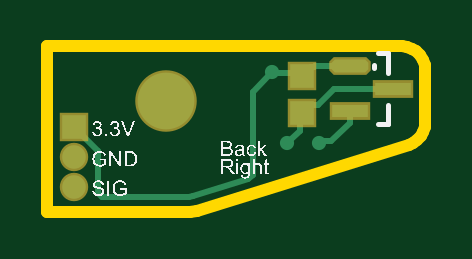
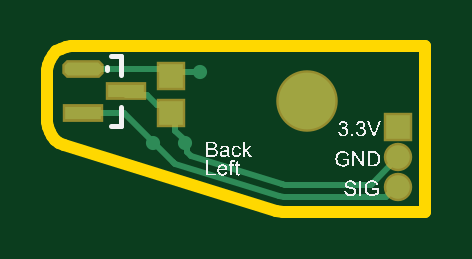
Circuit board: 10 layer files. Board 16.0 x 7.0 mm.
- bottom_copper: Main.GBL (2104 bytes)
- bottom_silk: Main.GBO (51530 bytes)
- paste: Main.GBP (820 bytes)
- bottom_mask: Main.GBS (1000 bytes)
- outline: Main.GKO (892 bytes)
- outline: Main.GM1 (283 bytes)
- top_copper: Main.GTL (2075 bytes)
- top_silk: Main.GTO (56845 bytes)
- paste: Main.GTP (824 bytes)
- top_mask: Main.GTS (999 bytes)

=== bottom_copper: Main.GBL ===
G04*
G04 #@! TF.GenerationSoftware,Altium Limited,Altium NEXUS,3.2.6 (83)*
G04*
G04 Layer_Physical_Order=2*
G04 Layer_Color=16711680*
%FSLAX44Y44*%
%MOMM*%
G71*
G04*
G04 #@! TF.SameCoordinates,94BC8023-4A76-4542-B889-E0E782ADE639*
G04*
G04*
G04 #@! TF.FilePolarity,Positive*
G04*
G01*
G75*
G04:AMPARAMS|DCode=11|XSize=0.55mm|YSize=1.55mm|CornerRadius=0mm|HoleSize=0mm|Usage=FLASHONLY|Rotation=90.000|XOffset=0mm|YOffset=0mm|HoleType=Round|Shape=Octagon|*
%AMOCTAGOND11*
4,1,8,-0.7750,-0.1375,-0.7750,0.1375,-0.6375,0.2750,0.6375,0.2750,0.7750,0.1375,0.7750,-0.1375,0.6375,-0.2750,-0.6375,-0.2750,-0.7750,-0.1375,0.0*
%
%ADD11OCTAGOND11*%

%ADD12R,1.5500X0.5500*%
%ADD13R,1.0000X1.0000*%
%ADD20C,0.2540*%
%ADD21C,2.4000*%
%ADD22C,1.0000*%
%ADD23R,1.0000X1.0000*%
%ADD24C,0.6000*%
D11*
X1723750Y454230D02*
D03*
D12*
Y435230D02*
D03*
X1705250Y444730D02*
D03*
D13*
X1686480Y451230D02*
D03*
Y435230D02*
D03*
D20*
X1673860Y452730D02*
X1682750D01*
X1696332Y443230D02*
X1705250D01*
X1687602Y436812D02*
X1689750Y438960D01*
X1692062D01*
X1696332Y443230D01*
X1679548Y423054D02*
X1684402Y427908D01*
X1679548Y418998D02*
Y423054D01*
X1684402Y433152D02*
X1686480Y435230D01*
X1684402Y427908D02*
Y433152D01*
X1639420Y405338D02*
X1677759Y417210D01*
X1679548Y418998D01*
X1640375Y400316D02*
X1684501Y413980D01*
X1685102Y414165D01*
X1685546Y414610D02*
X1706166Y435230D01*
X1685102Y414165D02*
X1685546Y414610D01*
X1639238Y405281D02*
X1639420Y405338D01*
X1706166Y435230D02*
X1723750D01*
X1686480Y451230D02*
X1689480Y454230D01*
X1723750D01*
X1638239Y405130D02*
X1639238Y405281D01*
X1601609Y405130D02*
X1638239D01*
X1590040Y416699D02*
X1600866Y405874D01*
X1601609Y405130D01*
X1638621Y400050D02*
X1640375Y400316D01*
X1595258Y400050D02*
X1638621D01*
X1590040Y403999D02*
X1591308D01*
X1595258Y400050D01*
X1726290Y452730D02*
X1727139Y453579D01*
D21*
X1628610Y440700D02*
D03*
D22*
X1590040Y416699D02*
D03*
Y403999D02*
D03*
D23*
Y429399D02*
D03*
D24*
X1673860Y452730D02*
D03*
X1680210Y422780D02*
D03*
X1693720D02*
D03*
M02*

=== bottom_silk: Main.GBO (51530 bytes, source omitted) ===
=== paste: Main.GBP ===
G04*
G04 #@! TF.GenerationSoftware,Altium Limited,Altium NEXUS,3.2.6 (83)*
G04*
G04 Layer_Color=128*
%FSLAX44Y44*%
%MOMM*%
G71*
G04*
G04 #@! TF.SameCoordinates,94BC8023-4A76-4542-B889-E0E782ADE639*
G04*
G04*
G04 #@! TF.FilePolarity,Positive*
G04*
G01*
G75*
G04:AMPARAMS|DCode=11|XSize=0.55mm|YSize=1.55mm|CornerRadius=0mm|HoleSize=0mm|Usage=FLASHONLY|Rotation=90.000|XOffset=0mm|YOffset=0mm|HoleType=Round|Shape=Octagon|*
%AMOCTAGOND11*
4,1,8,-0.7750,-0.1375,-0.7750,0.1375,-0.6375,0.2750,0.6375,0.2750,0.7750,0.1375,0.7750,-0.1375,0.6375,-0.2750,-0.6375,-0.2750,-0.7750,-0.1375,0.0*
%
%ADD11OCTAGOND11*%

%ADD12R,1.5500X0.5500*%
%ADD13R,1.0000X1.0000*%
D11*
X1723750Y454230D02*
D03*
D12*
Y435230D02*
D03*
X1705250Y444730D02*
D03*
D13*
X1686480Y451230D02*
D03*
Y435230D02*
D03*
M02*

=== bottom_mask: Main.GBS ===
G04*
G04 #@! TF.GenerationSoftware,Altium Limited,Altium NEXUS,3.2.6 (83)*
G04*
G04 Layer_Color=16711935*
%FSLAX44Y44*%
%MOMM*%
G71*
G04*
G04 #@! TF.SameCoordinates,94BC8023-4A76-4542-B889-E0E782ADE639*
G04*
G04*
G04 #@! TF.FilePolarity,Negative*
G04*
G01*
G75*
G04:AMPARAMS|DCode=14|XSize=0.7532mm|YSize=1.7532mm|CornerRadius=0mm|HoleSize=0mm|Usage=FLASHONLY|Rotation=90.000|XOffset=0mm|YOffset=0mm|HoleType=Round|Shape=Octagon|*
%AMOCTAGOND14*
4,1,8,-0.8766,-0.1883,-0.8766,0.1883,-0.6883,0.3766,0.6883,0.3766,0.8766,0.1883,0.8766,-0.1883,0.6883,-0.3766,-0.6883,-0.3766,-0.8766,-0.1883,0.0*
%
%ADD14OCTAGOND14*%

%ADD15R,1.7532X0.7532*%
%ADD16R,1.2032X1.2032*%
%ADD17C,2.6032*%
%ADD18C,1.2032*%
%ADD19R,1.2032X1.2032*%
D14*
X1723750Y454230D02*
D03*
D15*
Y435230D02*
D03*
X1705250Y444730D02*
D03*
D16*
X1686480Y451230D02*
D03*
Y435230D02*
D03*
D17*
X1628610Y440700D02*
D03*
D18*
X1590040Y416699D02*
D03*
Y403999D02*
D03*
D19*
Y429399D02*
D03*
M02*

=== outline: Main.GKO ===
G04*
G04 #@! TF.GenerationSoftware,Altium Limited,Altium NEXUS,3.2.6 (83)*
G04*
G04 Layer_Color=16711935*
%FSLAX44Y44*%
%MOMM*%
G71*
G04*
G04 #@! TF.SameCoordinates,94BC8023-4A76-4542-B889-E0E782ADE639*
G04*
G04*
G04 #@! TF.FilePolarity,Positive*
G04*
G01*
G75*
%ADD25C,0.5000*%
D25*
X1738386Y429399D02*
X1738610Y431501D01*
X1737726Y427392D02*
X1738386Y429399D01*
X1736659Y425568D02*
X1737726Y427392D01*
X1735232Y424008D02*
X1736659Y425568D01*
X1733509Y422784D02*
X1735232Y424008D01*
X1731568Y421949D02*
X1733509Y422784D01*
X1641788Y394147D02*
X1731568Y421949D01*
X1638831Y393700D02*
X1641788Y394147D01*
X1578610Y393700D02*
X1638831D01*
X1578610D02*
Y463700D01*
X1728610D01*
X1730835Y463449D01*
X1732948Y462710D01*
X1734845Y461518D01*
X1736428Y459935D01*
X1737619Y458039D01*
X1738359Y455925D01*
X1738610Y453700D01*
Y431501D02*
Y453700D01*
M02*

=== outline: Main.GM1 ===
G04*
G04 #@! TF.GenerationSoftware,Altium Limited,Altium NEXUS,3.2.6 (83)*
G04*
G04 Layer_Color=16711935*
%FSLAX44Y44*%
%MOMM*%
G71*
G04*
G04 #@! TF.SameCoordinates,94BC8023-4A76-4542-B889-E0E782ADE639*
G04*
G04*
G04 #@! TF.FilePolarity,Positive*
G04*
G01*
G75*
M02*

=== top_copper: Main.GTL ===
G04*
G04 #@! TF.GenerationSoftware,Altium Limited,Altium NEXUS,3.2.6 (83)*
G04*
G04 Layer_Physical_Order=1*
G04 Layer_Color=255*
%FSLAX44Y44*%
%MOMM*%
G71*
G04*
G04 #@! TF.SameCoordinates,94BC8023-4A76-4542-B889-E0E782ADE639*
G04*
G04*
G04 #@! TF.FilePolarity,Positive*
G04*
G01*
G75*
G04:AMPARAMS|DCode=11|XSize=0.55mm|YSize=1.55mm|CornerRadius=0mm|HoleSize=0mm|Usage=FLASHONLY|Rotation=90.000|XOffset=0mm|YOffset=0mm|HoleType=Round|Shape=Octagon|*
%AMOCTAGOND11*
4,1,8,-0.7750,-0.1375,-0.7750,0.1375,-0.6375,0.2750,0.6375,0.2750,0.7750,0.1375,0.7750,-0.1375,0.6375,-0.2750,-0.6375,-0.2750,-0.7750,-0.1375,0.0*
%
%ADD11OCTAGOND11*%

%ADD12R,1.5500X0.5500*%
%ADD13R,1.0000X1.0000*%
%ADD20C,0.2540*%
%ADD21C,2.4000*%
%ADD22C,1.0000*%
%ADD23R,1.0000X1.0000*%
%ADD24C,0.6000*%
D11*
X1706520Y455270D02*
D03*
D12*
Y436270D02*
D03*
X1725020Y445770D02*
D03*
D13*
X1686480Y451230D02*
D03*
Y435230D02*
D03*
D20*
X1674090Y452500D02*
X1682750D01*
X1673860Y452730D02*
X1674090Y452500D01*
X1665523Y444393D02*
X1673860Y452730D01*
X1665523Y409338D02*
Y444393D01*
X1680210Y422780D02*
X1680210D01*
X1685338Y427908D02*
Y434088D01*
X1686480Y435230D01*
X1680210Y422780D02*
X1685338Y427908D01*
X1686480Y451230D02*
X1690210Y454960D01*
X1691388D01*
X1691698Y455270D01*
X1708519D01*
X1706520Y431232D02*
Y435230D01*
X1698733Y423446D02*
X1706520Y431232D01*
X1694382Y423446D02*
X1698733D01*
X1693720Y422784D02*
X1694382Y423446D01*
X1693190Y438828D02*
X1700132Y445770D01*
X1724897D01*
X1686480Y436900D02*
X1688408Y438828D01*
X1693190D01*
X1640375Y400316D02*
X1663735Y407549D01*
X1665523Y409338D01*
X1638356Y400010D02*
X1640375Y400316D01*
X1601688Y400010D02*
X1638356D01*
X1600200Y401498D02*
Y419240D01*
Y401498D02*
X1601688Y400010D01*
X1590040Y429399D02*
X1600200Y419240D01*
X1682750Y452500D02*
X1682980Y452730D01*
D21*
X1628610Y440700D02*
D03*
D22*
X1590040Y416699D02*
D03*
Y403999D02*
D03*
D23*
Y429399D02*
D03*
D24*
X1673860Y452730D02*
D03*
X1680210Y422780D02*
D03*
X1693720D02*
D03*
M02*

=== top_silk: Main.GTO (56845 bytes, source omitted) ===
=== paste: Main.GTP ===
G04*
G04 #@! TF.GenerationSoftware,Altium Limited,Altium NEXUS,3.2.6 (83)*
G04*
G04 Layer_Color=8421504*
%FSLAX44Y44*%
%MOMM*%
G71*
G04*
G04 #@! TF.SameCoordinates,94BC8023-4A76-4542-B889-E0E782ADE639*
G04*
G04*
G04 #@! TF.FilePolarity,Positive*
G04*
G01*
G75*
G04:AMPARAMS|DCode=11|XSize=0.55mm|YSize=1.55mm|CornerRadius=0mm|HoleSize=0mm|Usage=FLASHONLY|Rotation=90.000|XOffset=0mm|YOffset=0mm|HoleType=Round|Shape=Octagon|*
%AMOCTAGOND11*
4,1,8,-0.7750,-0.1375,-0.7750,0.1375,-0.6375,0.2750,0.6375,0.2750,0.7750,0.1375,0.7750,-0.1375,0.6375,-0.2750,-0.6375,-0.2750,-0.7750,-0.1375,0.0*
%
%ADD11OCTAGOND11*%

%ADD12R,1.5500X0.5500*%
%ADD13R,1.0000X1.0000*%
D11*
X1706520Y455270D02*
D03*
D12*
Y436270D02*
D03*
X1725020Y445770D02*
D03*
D13*
X1686480Y451230D02*
D03*
Y435230D02*
D03*
M02*

=== top_mask: Main.GTS ===
G04*
G04 #@! TF.GenerationSoftware,Altium Limited,Altium NEXUS,3.2.6 (83)*
G04*
G04 Layer_Color=8388736*
%FSLAX44Y44*%
%MOMM*%
G71*
G04*
G04 #@! TF.SameCoordinates,94BC8023-4A76-4542-B889-E0E782ADE639*
G04*
G04*
G04 #@! TF.FilePolarity,Negative*
G04*
G01*
G75*
G04:AMPARAMS|DCode=14|XSize=0.7532mm|YSize=1.7532mm|CornerRadius=0mm|HoleSize=0mm|Usage=FLASHONLY|Rotation=90.000|XOffset=0mm|YOffset=0mm|HoleType=Round|Shape=Octagon|*
%AMOCTAGOND14*
4,1,8,-0.8766,-0.1883,-0.8766,0.1883,-0.6883,0.3766,0.6883,0.3766,0.8766,0.1883,0.8766,-0.1883,0.6883,-0.3766,-0.6883,-0.3766,-0.8766,-0.1883,0.0*
%
%ADD14OCTAGOND14*%

%ADD15R,1.7532X0.7532*%
%ADD16R,1.2032X1.2032*%
%ADD17C,2.6032*%
%ADD18C,1.2032*%
%ADD19R,1.2032X1.2032*%
D14*
X1706520Y455270D02*
D03*
D15*
Y436270D02*
D03*
X1725020Y445770D02*
D03*
D16*
X1686480Y451230D02*
D03*
Y435230D02*
D03*
D17*
X1628610Y440700D02*
D03*
D18*
X1590040Y416699D02*
D03*
Y403999D02*
D03*
D19*
Y429399D02*
D03*
M02*

